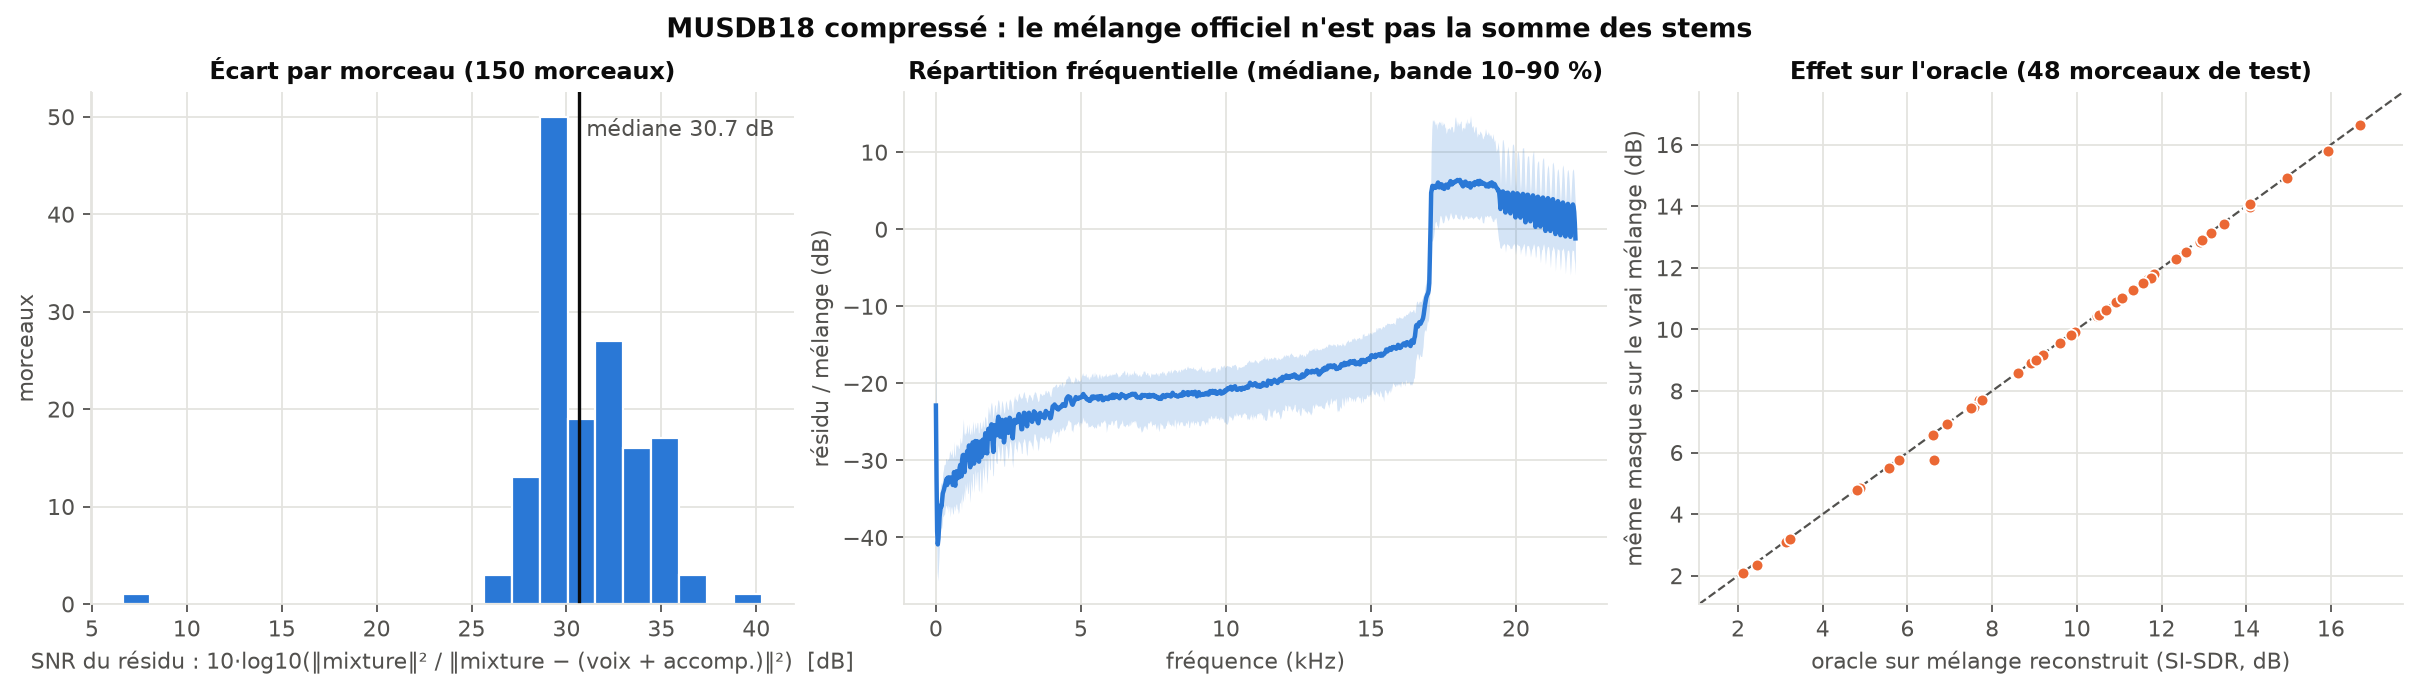

The data file committed next to this chart (first rows):
track, subset, duration_s, snr_mix_db, snr_voc_db, oracle_recon, oracle_real
ANiMAL - Clinic A, train, 237.9, 29.77, 20.72, , 
ANiMAL - Easy Tiger, train, 205.5, 27.89, 21.12, , 
ANiMAL - Rockshow, train, 165.5, 29.23, 21.39, , 
Actions - Devil's Words, train, 196.6, 29.38, 24.93, , 
Actions - One Minute Smile, train, 163.4, 27.98, 23.8, , 
Actions - South Of The Water, train, 176.6, 29.23, 23.39, , 
Aimee Norwich - Child, train, 189.1, 33.93, 21.16, , 
Alexander Ross - Goodbye Bolero, train, 418.6, 29.75, 22.49, , 
Alexander Ross - Velvet Curtain, train, 514.3, 29.32, 23.04, , 
Atlantis Bound - It Was My Fault For Wai…, train, 268.1, 30.7, 24.59, , 
Auctioneer - Our Future Faces, train, 207.7, 31.76, 25.32, , 
AvaLuna - Waterduct, train, 259.1, 31.09, 24.45, , 
BigTroubles - Phantom, train, 146.8, 32.21, 21.83, , 
Bill Chudziak - Children Of No-one, train, 230.7, 29.86, 23.66, , 
Black Bloc - If You Want Success, train, 398.5, 29.46, 19.79, , 
Chris Durban - Celebrate, train, 301.6, 29.87, 21.47, , 
Clara Berry And Wooldog - Air Traffic, train, 173.3, 35.41, 28.76, , 
Clara Berry And Wooldog - Stella, train, 195.6, 37.01, 30.25, , 
Clara Berry And Wooldog - Waltz For My V…, train, 175.2, 35.26, 25.8, , 
Cnoc An Tursa - Bannockburn, train, 294.5, 28.36, 18.42, , 
Dark Ride - Burning Bridges, train, 232.7, 28.93, 19.94, , 
Dreamers Of The Ghetto - Heavy Love, train, 294.8, 31.32, 26.23, , 
Drumtracks - Ghost Bitch, train, 356.9, 31.72, 28.03, , 
Faces On Film - Waiting For Ga, train, 257.4, 29.27, 22.77, , 
Fergessen - Back From The Start, train, 168.6, 32.76, 27.38, , 
Fergessen - Nos Palpitants, train, 198.2, 31.63, 28.53, , 
Fergessen - The Wind, train, 191.8, 30.27, 25.95, , 
Flags - 54, train, 315.2, 34.14, 24.33, , 
Giselle - Moss, train, 201.7, 32.95, 27.29, , 
Grants - PunchDrunk, train, 204.4, 34.44, 27.17, , 
Helado Negro - Mitad Del Mundo, train, 181.7, 34.56, 32.59, , 
Hezekiah Jones - Borrowed Heart, train, 241.4, 31.13, 24.6, , 
Hollow Ground - Left Blind, train, 159.1, 29.06, 19.79, , 
Hop Along - Sister Cities, train, 283.2, 29.04, 21.2, , 
Invisible Familiars - Disturbing Wildlif…, train, 218.5, 35.18, 26.96, , 
Jay Menon - Through My Eyes, train, 253.2, 34.55, 30.4, , 
Johnny Lokke - Promises & Lies, train, 285.8, 29.57, 22.11, , 
Johnny Lokke - Whisper To A Scream, train, 255.3, 29.92, 21.26, , 
Jokers, Jacks & Kings - Sea Of Leaves, train, 191.5, 29.84, 24.15, , 
Leaf - Come Around, train, 264.4, 35.49, 27.88, , 
Leaf - Summerghost, train, 231.8, 31.29, 24.96, , 
Leaf - Wicked, train, 190.6, 28.62, 21.44, , 
Lushlife - Toynbee Suite, train, 628.4, 35.58, 20.64, , 
Matthew Entwistle - Dont You Ever, train, 113.8, 35, 31.14, , 
Meaxic - Take A Step, train, 282.5, 29.07, 21.66, , 
Meaxic - You Listen, train, 412.5, 29.29, 22.6, , 
Music Delta - 80s Rock, train, 36.73, 34.56, 30.14, , 
Music Delta - Beatles, train, 36.18, 35, 28.69, , 
Music Delta - Britpop, train, 36.59, 31.9, 26.86, , 
Music Delta - Country1, train, 34.55, 35.57, 30.98, , 
Music Delta - Country2, train, 17.28, 34.84, 30.54, , 
Music Delta - Disco, train, 124.6, 33.46, 28.4, , 
Music Delta - Gospel, train, 75.56, 34.93, 32.24, , 
Music Delta - Grunge, train, 41.66, 32.72, 26.32, , 
Music Delta - Hendrix, train, 19.64, 36.19, 30.66, , 
Music Delta - Punk, train, 28.58, 31.76, 26.26, , 
Music Delta - Reggae, train, 17.28, 39.31, 34.3, , 
Music Delta - Rock, train, 12.91, 35.79, 32.22, , 
Music Delta - Rockabilly, train, 25.75, 33.83, 29.37, , 
Night Panther - Fire, train, 212.8, 29.16, 25.75, , 
... 90 more rows
